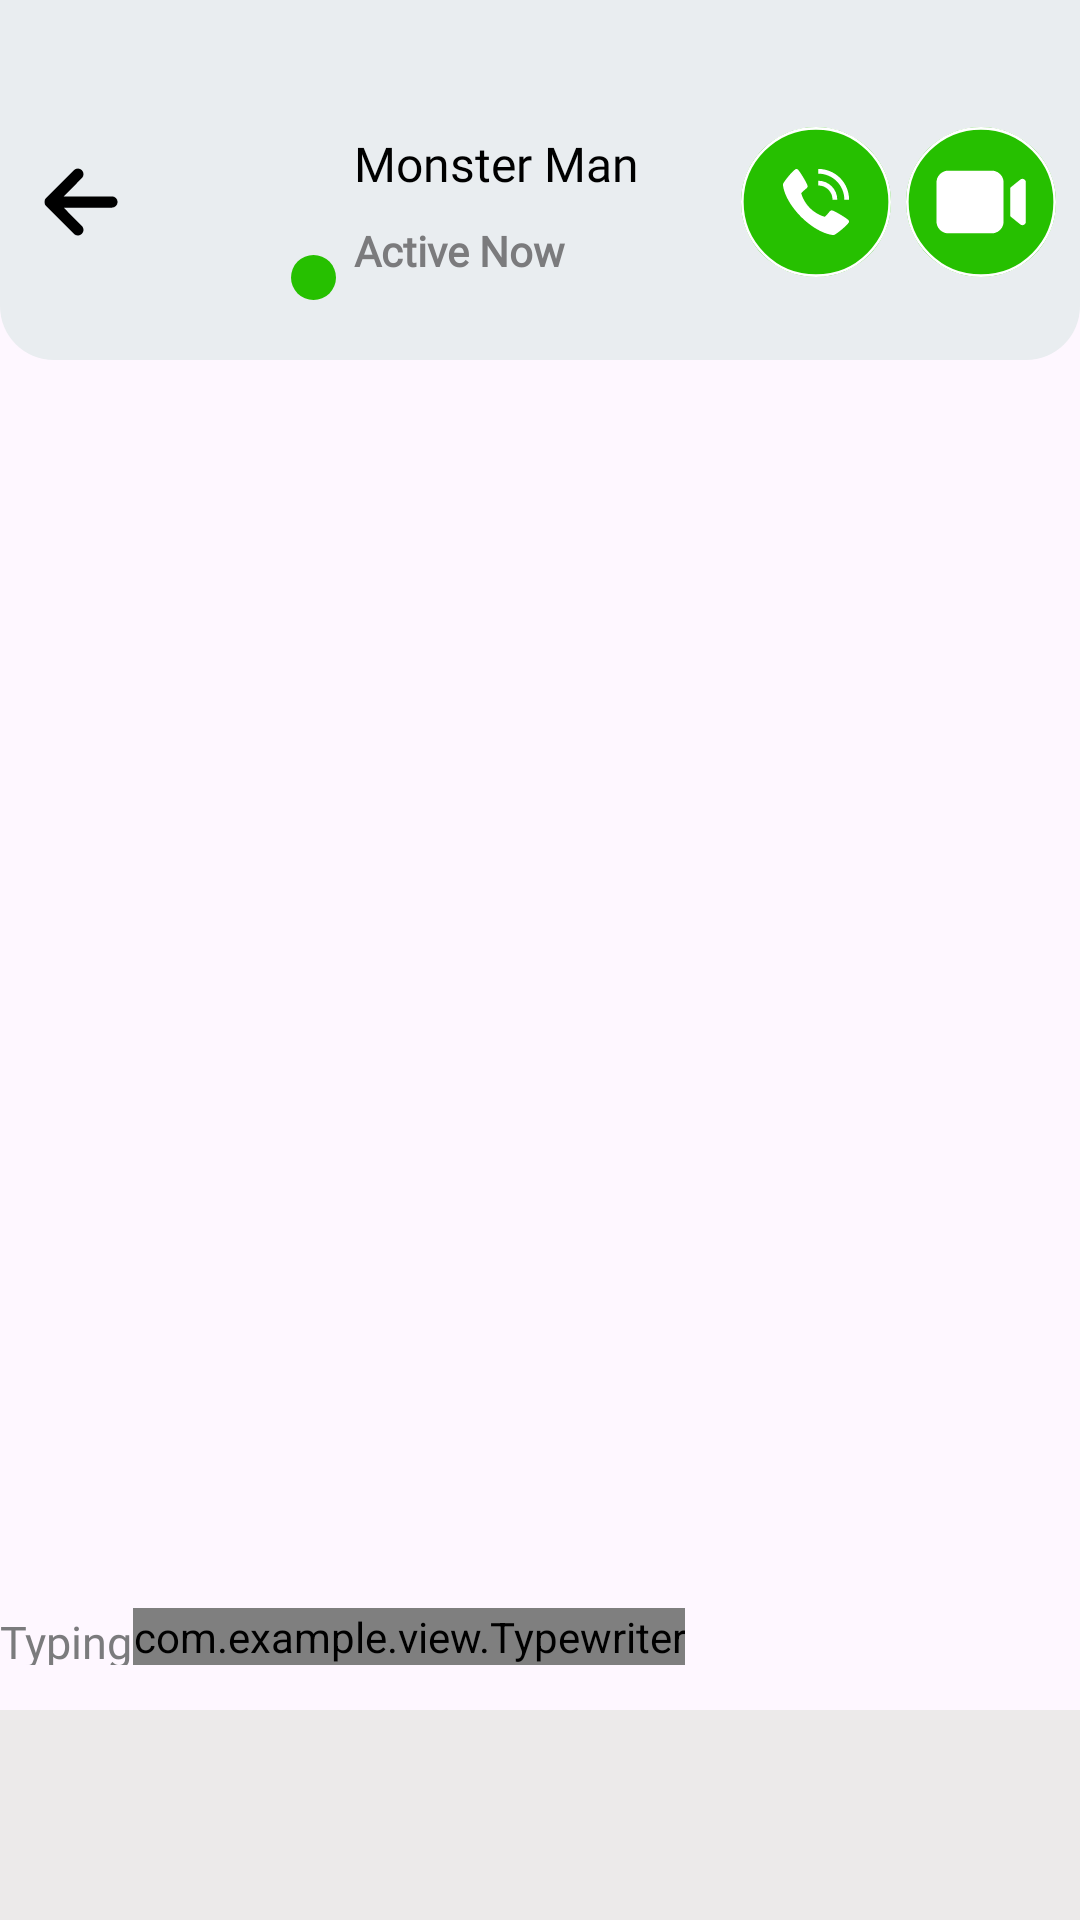

Here is an Android app screen rendered from its layout file. Give the layout XML and the strings, colors and styles it references.
<!-- AndroidManifest.xml: application theme Theme.MyAppCall -->
<!-- res/layout/activity_mess.xml -->
<?xml version="1.0" encoding="utf-8"?>
<androidx.constraintlayout.widget.ConstraintLayout xmlns:android="http://schemas.android.com/apk/res/android"
    xmlns:app="http://schemas.android.com/apk/res-auto"
    android:layout_width="match_parent"
    android:layout_marginBottom="100dp"
    android:layout_height="match_parent">

    <LinearLayout
        android:layout_gravity="center_vertical"
        android:paddingLeft="12dp"
        android:paddingRight="8dp"
        android:paddingTop="15dp"
        android:id="@+id/linearLayout2"
        android:layout_width="match_parent"
        android:layout_height="120dp"
        android:background="@drawable/bg_toolbar_mess"
        app:layout_constraintEnd_toEndOf="parent"
        app:layout_constraintStart_toStartOf="parent"
        app:layout_constraintTop_toTopOf="parent">

        <ImageView
            android:layout_marginRight="3dp"
            android:id="@+id/nav_back"
            android:layout_width="30dp"
            android:layout_height="30dp"
            android:layout_gravity="center"
            android:src="@drawable/ic_back" />

        <LinearLayout
            android:layout_marginLeft="3dp"
            android:layout_weight="1"
           android:orientation="horizontal"
            android:layout_width="wrap_content"
            android:layout_height="wrap_content"
            android:layout_gravity="center">

            <FrameLayout
                android:layout_width="wrap_content"
                android:layout_height="wrap_content">

                <com.google.android.material.imageview.ShapeableImageView
                    android:id="@+id/circleAvatar"
                    android:layout_width="65dp"
                    android:layout_height="65dp"
                    android:scaleType="centerCrop"
                    app:layout_constraintStart_toStartOf="parent"
                    app:layout_constraintTop_toTopOf="parent"
                    app:shapeAppearanceOverlay="@style/circle"
                    app:srcCompat="@drawable/img" />

                <View
                    android:translationX="-1dp"
                    android:layout_width="15dp"
                    android:layout_height="15dp"
                    android:layout_gravity="bottom|end"
                    android:background="@drawable/bg_activity_mes"
                 />

            </FrameLayout>

            <LinearLayout
                android:orientation="vertical"
                android:layout_width="wrap_content"
                android:layout_height="match_parent"
                android:gravity="center_vertical"
                android:layout_marginLeft="5dp">

                <TextView
                    android:gravity="center"
                    android:layout_weight="1"
                    android:id="@+id/tvName"
                    android:textColor="@color/black"
                    android:fontFamily="@font/montserrat_semibold"
                    android:layout_width="wrap_content"
                    android:layout_height="wrap_content"
                    android:text="Monster Man"
                    android:textSize="16sp" />

                <TextView
                    android:layout_width="wrap_content"
                    android:layout_height="wrap_content"
                    android:layout_below="@+id/tvName"
                    android:layout_alignParentBottom="true"
                    android:gravity="center_vertical"
                    android:fontFamily="@font/montserrat_regular"
                    android:text="Active Now"
                    android:textStyle="bold"
                    android:textColor="#7B7B7D"
                    android:layout_marginBottom="7dp"
                    android:textSize="14sp" />


            </LinearLayout>

        </LinearLayout>

        <LinearLayout

             android:layout_gravity="center"
            android:orientation="horizontal"
            android:layout_width="wrap_content"
            android:layout_height="wrap_content">
            <ImageView
                android:id="@+id/imgCallMic"
                android:layout_width="50dp"
                android:layout_height="50dp"
                android:layout_gravity="center"
                android:layout_marginLeft="15dp"
                android:layout_marginRight="3dp"
                android:src="@drawable/ic_call" />

            <ImageView
                android:id="@+id/imgVideoCall"
                android:layout_width="50dp"
                android:layout_marginLeft="2dp"
                android:layout_height="50dp"
                android:layout_gravity="center"
                android:src="@drawable/ic_callvideo" />

        </LinearLayout>




    </LinearLayout>

    <FrameLayout
        android:layout_marginTop="120dp"
        android:paddingBottom="140dp"
        android:layout_width="match_parent"
        android:layout_height="match_parent"
        app:layout_constraintBottom_toTopOf="@+id/rcvSugessMess"
        app:layout_constraintStart_toStartOf="parent"
        app:layout_constraintTop_toBottomOf="@+id/linearLayout2">

        <androidx.recyclerview.widget.RecyclerView
            android:id="@+id/rcvChat"
            android:layout_width="match_parent"
            android:layout_height="wrap_content"
            android:layout_marginTop="15dp"
            app:layout_constraintBottom_toTopOf="@+id/rcvSugessMess"
            app:layout_constraintEnd_toEndOf="parent"
            app:layout_constraintStart_toStartOf="parent"
            app:layout_constraintTop_toBottomOf="@+id/linearLayout2" />
    </FrameLayout>

    <LinearLayout
        android:gravity="center"
        android:id="@+id/layoutTyping"
       android:paddingBottom="15dp"
        android:layout_width="wrap_content"
        android:layout_height="wrap_content"
        android:orientation="horizontal"
        app:layout_constraintBottom_toTopOf="@+id/rcvSugessMess"
        app:layout_constraintStart_toStartOf="parent">

        <TextView
            android:fontFamily="@font/montserrat_regular"
            android:textColor="#7B7B7D"
            android:id="@+id/tvCuoi"
            android:layout_width="wrap_content"
            android:layout_height="wrap_content"
            android:layout_below="@+id/tvName"
            android:layout_marginTop="5dp"
            android:text="Typing"
            android:textSize="15sp" />

        <com.example.view.Typewriter
            android:layout_gravity="bottom"
            android:id="@+id/typewriter"
            android:layout_width="wrap_content"
            android:layout_height="wrap_content"
            android:textSize="15sp"
            android:textColor="#7B7B7D" />


    </LinearLayout>

    <androidx.recyclerview.widget.RecyclerView
        android:background="@color/colorMess"
        android:id="@+id/rcvSugessMess"
        android:layout_width="match_parent"
        android:layout_height="70dp"
        android:scrollbars="horizontal"
        android:foregroundGravity="center"

        android:fadeScrollbars="false"
        android:scrollbarSize="5dp"
        app:layout_constraintBottom_toBottomOf="parent" />


</androidx.constraintlayout.widget.ConstraintLayout>
<!-- resources referenced by this layout -->
<resources>
  <color name="black">#FF000000</color>
  <color name="colorMess">#ECEAEA</color>
  <!-- drawable bg_activity_mes (drawable) -->
  <?xml version="1.0" encoding="utf-8"?>
  <shape android:shape="oval" xmlns:android="http://schemas.android.com/apk/res/android">
  
      <solid android:color="#26c000"/>
  
  </shape>
  <!-- drawable bg_toolbar_mess (drawable) -->
  <?xml version="1.0" encoding="utf-8"?>
  <shape android:shape="rectangle" xmlns:android="http://schemas.android.com/apk/res/android">
  
      <solid android:color="#E9EDF0" />
      <corners
          android:bottomLeftRadius="18dp"
          android:bottomRightRadius="18dp" />
  
  
  </shape>
  <!-- drawable ic_back (drawable) -->
  <vector xmlns:android="http://schemas.android.com/apk/res/android"
      android:width="32dp"
      android:height="32dp"
      android:viewportWidth="32"
      android:viewportHeight="32">
    <path
        android:fillColor="#FF000000"
        android:pathData="M27,14H9.83l6.58,-6.59a2,2 0,0 0,-2.82 -2.82l-10,10a1.79,1.79 0,0 0,-0.25 0.31,1.19 1.19,0 0,0 -0.09,0.15l-0.1,0.2 -0.06,0.2a0.84,0.84 0,0 0,0 0.17,2 2,0 0,0 0,0.78 0.84,0.84 0,0 0,0 0.17l0.06,0.2c0,0.07 0.07,0.13 0.1,0.2a1.19,1.19 0,0 0,0.09 0.15,1.79 1.79,0 0,0 0.25,0.31l10,10a2,2 0,0 0,2.82 -2.82L9.83,18H27a2,2 0,0 0,0 -4Z"/>
  </vector>
  <!-- drawable ic_call (drawable) -->
  <vector xmlns:android="http://schemas.android.com/apk/res/android"
      android:width="512dp"
      android:height="512dp"
      android:viewportWidth="512"
      android:viewportHeight="512">
    <path
        android:pathData="M256,256m-256,0a256,256 0,1 1,512 0a256,256 0,1 1,-512 0"
        android:fillColor="#26C000"/>
    <path
        android:pathData="M256,256m-251.5,0a251.5,251.5 0,1 1,503 0a251.5,251.5 0,1 1,-503 0"
        android:strokeWidth="9"
        android:fillColor="#00000000"
        android:strokeColor="#ffffff"/>
    <path
        android:pathData="M363.98,315.34C356.93,309.43 315.61,283.26 308.74,284.46C305.51,285.03 303.05,287.78 296.44,295.66C293.39,299.54 290.03,303.17 286.41,306.52C279.77,304.92 273.35,302.54 267.27,299.42C243.43,287.82 224.17,268.55 212.57,244.71C209.46,238.63 207.08,232.21 205.48,225.57C208.83,221.95 212.46,218.6 216.34,215.54C224.21,208.94 226.97,206.49 227.54,203.25C228.74,196.36 202.55,155.05 196.66,148C194.19,145.08 191.95,143.13 189.08,143.13C180.76,143.13 143.13,189.66 143.13,195.69C143.13,196.18 143.93,244.63 205.12,306.88C267.37,368.07 315.82,368.88 316.31,368.88C322.34,368.88 368.88,331.24 368.88,322.92C368.88,320.05 366.92,317.81 363.98,315.34Z"
        android:fillColor="#ffffff"/>
    <path
        android:pathData="M312.44,247.94H328.56C328.54,230.84 321.74,214.44 309.65,202.35C297.56,190.26 281.16,183.46 264.06,183.44V199.56C276.89,199.57 289.18,204.68 298.26,213.74C307.32,222.82 312.42,235.11 312.44,247.94Z"
        android:fillColor="#ffffff"/>
    <path
        android:pathData="M352.75,247.94H368.88C368.84,220.15 357.79,193.51 338.14,173.86C318.49,154.21 291.85,143.16 264.06,143.13V159.25C287.58,159.28 310.12,168.63 326.74,185.26C343.37,201.88 352.72,224.43 352.75,247.94Z"
        android:fillColor="#ffffff"/>
  </vector>
  <style name="circle">
          <item name="cornerSize">50%</item>
      </style>
  <style name="Theme.MyAppCall" parent="Theme.AppCompat.DayNight.NoActionBar">
          
          <item name="colorPrimary">@color/purple_500</item>
          <item name="colorPrimaryVariant">@color/purple_700</item>
          <item name="colorOnPrimary">@color/white</item>
          
          <item name="colorSecondary">@color/teal_200</item>
          <item name="colorSecondaryVariant">@color/teal_700</item>
          <item name="colorOnSecondary">@color/black</item>
          
          <item name="android:statusBarColor">?attr/colorPrimaryVariant</item>
          
      </style>
  <color name="purple_500">#FF6200EE</color>
  <color name="purple_700">#FF3700B3</color>
  <color name="white">#FFFFFFFF</color>
  <color name="teal_200">#FF03DAC5</color>
  <color name="teal_700">#FF018786</color>
</resources>
